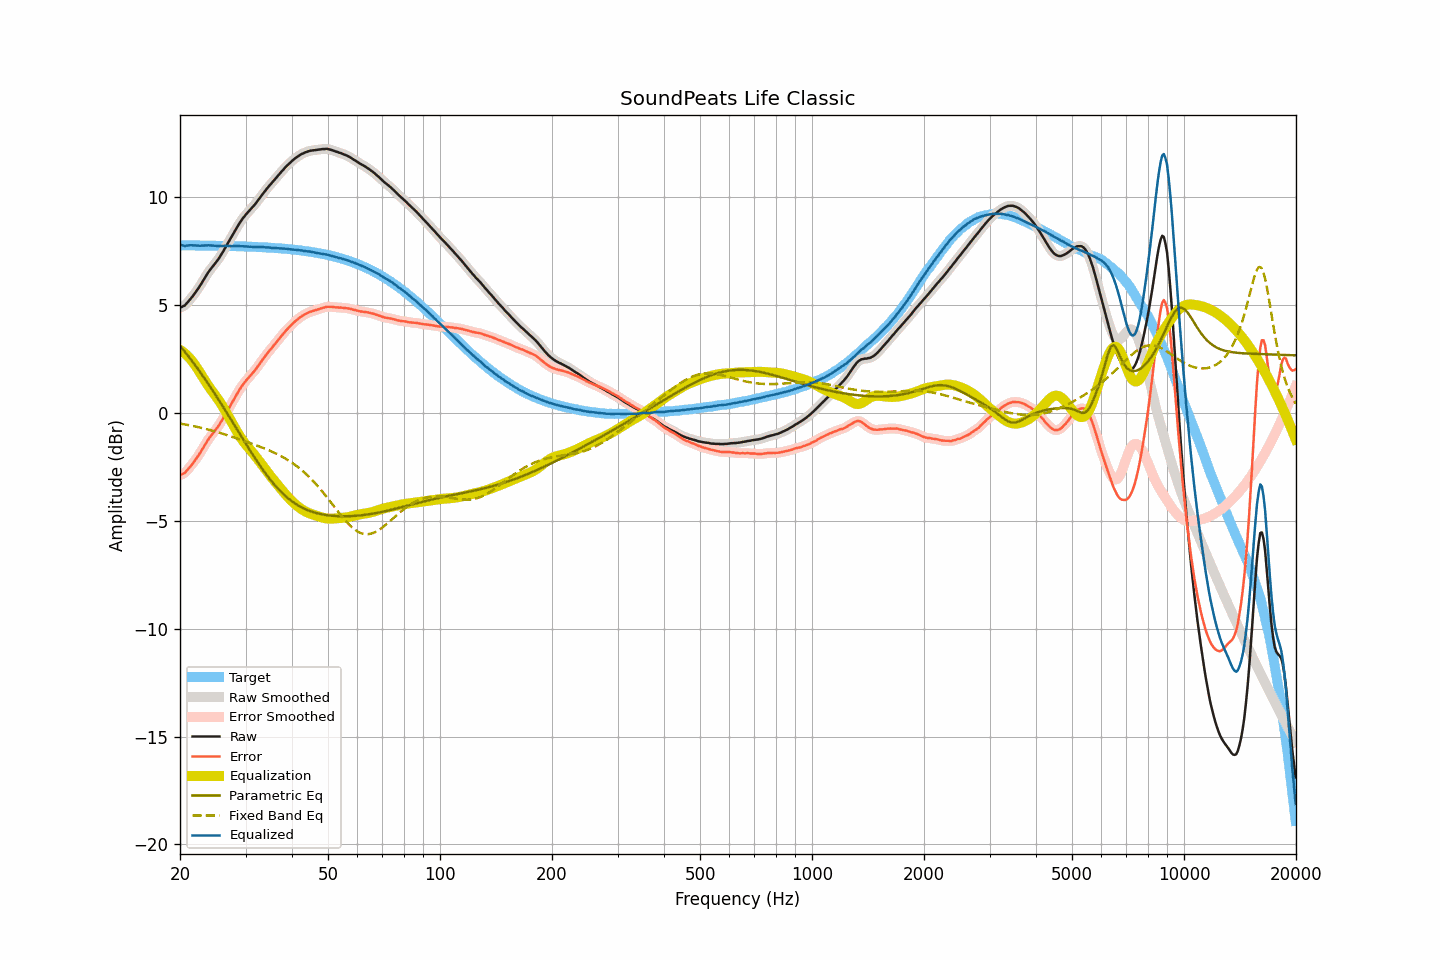

Data behind this chart, as committed beside it:
frequency, raw, smoothed, error, error_smoothed, equalization, parametric_eq, fixed_band_eq, equalized_raw, equalized_smoothed, target
20.00, 4.87, 4.87, -2.89, -2.89, 2.91, 3.10, -0.50, 7.78, 7.78, 7.76
20.20, 4.90, 4.89, -2.86, -2.86, 2.86, 3.01, -0.51, 7.76, 7.76, 7.76
20.40, 4.94, 4.93, -2.82, -2.82, 2.81, 2.92, -0.53, 7.75, 7.74, 7.76
20.61, 4.97, 4.99, -2.79, -2.77, 2.75, 2.83, -0.54, 7.72, 7.74, 7.76
20.81, 5.06, 5.05, -2.70, -2.70, 2.68, 2.73, -0.55, 7.74, 7.74, 7.76
21.02, 5.14, 5.14, -2.62, -2.62, 2.61, 2.64, -0.57, 7.75, 7.75, 7.76
21.23, 5.23, 5.23, -2.53, -2.53, 2.53, 2.54, -0.58, 7.76, 7.76, 7.75
21.44, 5.32, 5.32, -2.43, -2.44, 2.44, 2.44, -0.60, 7.77, 7.76, 7.75
21.66, 5.41, 5.41, -2.35, -2.34, 2.35, 2.35, -0.61, 7.76, 7.76, 7.75
21.87, 5.51, 5.51, -2.24, -2.24, 2.24, 2.25, -0.63, 7.76, 7.75, 7.75
22.09, 5.61, 5.61, -2.14, -2.14, 2.14, 2.14, -0.64, 7.75, 7.75, 7.75
22.31, 5.72, 5.72, -2.03, -2.03, 2.03, 2.04, -0.66, 7.75, 7.74, 7.75
22.54, 5.83, 5.83, -1.92, -1.92, 1.91, 1.94, -0.68, 7.74, 7.74, 7.75
22.76, 5.95, 5.95, -1.80, -1.80, 1.79, 1.83, -0.69, 7.74, 7.74, 7.75
22.99, 6.08, 6.07, -1.67, -1.67, 1.67, 1.73, -0.71, 7.75, 7.75, 7.75
23.22, 6.20, 6.20, -1.55, -1.55, 1.55, 1.62, -0.73, 7.75, 7.75, 7.75
23.45, 6.32, 6.32, -1.43, -1.42, 1.43, 1.51, -0.75, 7.75, 7.75, 7.75
23.69, 6.44, 6.44, -1.31, -1.31, 1.32, 1.40, -0.77, 7.76, 7.76, 7.74
23.92, 6.55, 6.55, -1.19, -1.20, 1.21, 1.29, -0.79, 7.76, 7.76, 7.74
24.16, 6.65, 6.65, -1.09, -1.09, 1.10, 1.18, -0.81, 7.75, 7.75, 7.74
24.40, 6.74, 6.74, -1.00, -1.00, 1.00, 1.07, -0.83, 7.74, 7.75, 7.74
24.65, 6.84, 6.84, -0.90, -0.90, 0.90, 0.95, -0.85, 7.74, 7.74, 7.74
24.89, 6.93, 6.93, -0.81, -0.81, 0.80, 0.84, -0.87, 7.73, 7.73, 7.74
25.14, 7.03, 7.03, -0.71, -0.71, 0.70, 0.72, -0.89, 7.73, 7.73, 7.74
25.39, 7.13, 7.13, -0.60, -0.60, 0.59, 0.61, -0.91, 7.72, 7.73, 7.74
25.65, 7.25, 7.25, -0.49, -0.49, 0.48, 0.49, -0.93, 7.73, 7.73, 7.73
25.91, 7.37, 7.37, -0.37, -0.37, 0.36, 0.37, -0.96, 7.73, 7.73, 7.73
26.16, 7.49, 7.49, -0.24, -0.24, 0.24, 0.25, -0.98, 7.73, 7.73, 7.73
26.43, 7.63, 7.62, -0.10, -0.10, 0.11, 0.13, -1.00, 7.73, 7.73, 7.73
26.69, 7.76, 7.76, 0.03, 0.03, -0.03, 0.01, -1.03, 7.73, 7.73, 7.73
26.96, 7.89, 7.89, 0.16, 0.16, -0.16, -0.11, -1.05, 7.73, 7.73, 7.73
27.23, 8.02, 8.02, 0.29, 0.29, -0.29, -0.23, -1.08, 7.72, 7.72, 7.72
27.50, 8.15, 8.15, 0.43, 0.43, -0.43, -0.35, -1.10, 7.72, 7.72, 7.72
27.77, 8.28, 8.28, 0.56, 0.56, -0.56, -0.47, -1.13, 7.72, 7.72, 7.72
28.05, 8.41, 8.41, 0.69, 0.69, -0.69, -0.59, -1.15, 7.72, 7.72, 7.72
28.33, 8.54, 8.54, 0.82, 0.82, -0.82, -0.72, -1.18, 7.72, 7.72, 7.72
28.62, 8.66, 8.66, 0.94, 0.95, -0.94, -0.84, -1.20, 7.71, 7.72, 7.71
28.90, 8.78, 8.78, 1.07, 1.07, -1.06, -0.96, -1.23, 7.72, 7.72, 7.71
29.19, 8.89, 8.89, 1.18, 1.18, -1.18, -1.08, -1.26, 7.71, 7.71, 7.71
29.48, 9.00, 9.00, 1.29, 1.29, -1.28, -1.20, -1.28, 7.72, 7.71, 7.71
29.78, 9.09, 9.09, 1.38, 1.39, -1.38, -1.32, -1.31, 7.71, 7.71, 7.70
30.08, 9.19, 9.18, 1.49, 1.48, -1.48, -1.44, -1.33, 7.71, 7.71, 7.70
30.38, 9.27, 9.27, 1.57, 1.57, -1.57, -1.56, -1.36, 7.70, 7.70, 7.70
30.68, 9.35, 9.35, 1.65, 1.66, -1.66, -1.68, -1.39, 7.69, 7.70, 7.70
30.99, 9.44, 9.43, 1.74, 1.74, -1.74, -1.80, -1.41, 7.69, 7.69, 7.69
31.30, 9.52, 9.52, 1.83, 1.83, -1.83, -1.91, -1.44, 7.69, 7.68, 7.69
31.61, 9.60, 9.60, 1.91, 1.91, -1.92, -2.03, -1.47, 7.68, 7.68, 7.69
31.93, 9.69, 9.69, 2.00, 2.01, -2.02, -2.14, -1.50, 7.67, 7.68, 7.68
32.24, 9.79, 9.79, 2.11, 2.11, -2.11, -2.25, -1.52, 7.68, 7.67, 7.68
32.57, 9.89, 9.89, 2.21, 2.21, -2.21, -2.36, -1.55, 7.68, 7.68, 7.68
32.89, 9.99, 9.99, 2.32, 2.32, -2.31, -2.47, -1.58, 7.68, 7.68, 7.67
33.22, 10.09, 10.09, 2.42, 2.42, -2.42, -2.58, -1.61, 7.67, 7.67, 7.67
33.55, 10.19, 10.19, 2.52, 2.52, -2.52, -2.69, -1.64, 7.67, 7.67, 7.67
33.89, 10.28, 10.28, 2.62, 2.62, -2.62, -2.79, -1.67, 7.66, 7.67, 7.66
34.23, 10.38, 10.38, 2.72, 2.72, -2.72, -2.89, -1.70, 7.66, 7.66, 7.66
34.57, 10.47, 10.47, 2.82, 2.81, -2.81, -2.99, -1.73, 7.66, 7.66, 7.65
34.92, 10.56, 10.56, 2.91, 2.91, -2.91, -3.08, -1.76, 7.65, 7.65, 7.65
35.27, 10.64, 10.64, 2.99, 3.00, -3.00, -3.17, -1.79, 7.64, 7.64, 7.64
35.62, 10.73, 10.73, 3.09, 3.09, -3.09, -3.27, -1.83, 7.64, 7.64, 7.64
35.97, 10.81, 10.81, 3.18, 3.18, -3.18, -3.35, -1.86, 7.63, 7.63, 7.63
... 635 more rows
